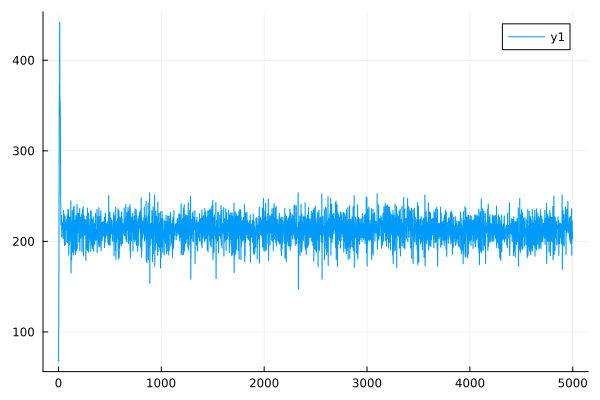

Values plotted in this chart, from the file beside it:
0	68.71919458072043
1	67.45
2	105.8
3	104.2
4	166.3
5	164.4
6	252.9
7	250.9
8	353.9
9	352.3
10	373.2
11	372.6
12	442.3
13	441.9
14	360.5
15	360
16	353.9
17	354
18	338.3
19	337.9
20	286.2
21	286.5
22	240.7
23	240.8
24	218
25	217.7
26	228.4
27	228.2
28	218.5
29	218.3
30	228.8
31	228.6
32	205
33	204.7
34	219.2
35	218.9
36	215.7
37	215.4
38	220.9
39	220.5
40	218.6
41	218.4
42	217.9
43	217.4
44	213.4
45	213.1
46	203.3
47	203
48	217.4
49	216.8
50	234.3
51	234.1
52	208.4
53	208.1
54	224.5
55	224.2
56	229.5
57	229.5
58	195.8
59	195.4
60	211.3
... 4,940 more rows
